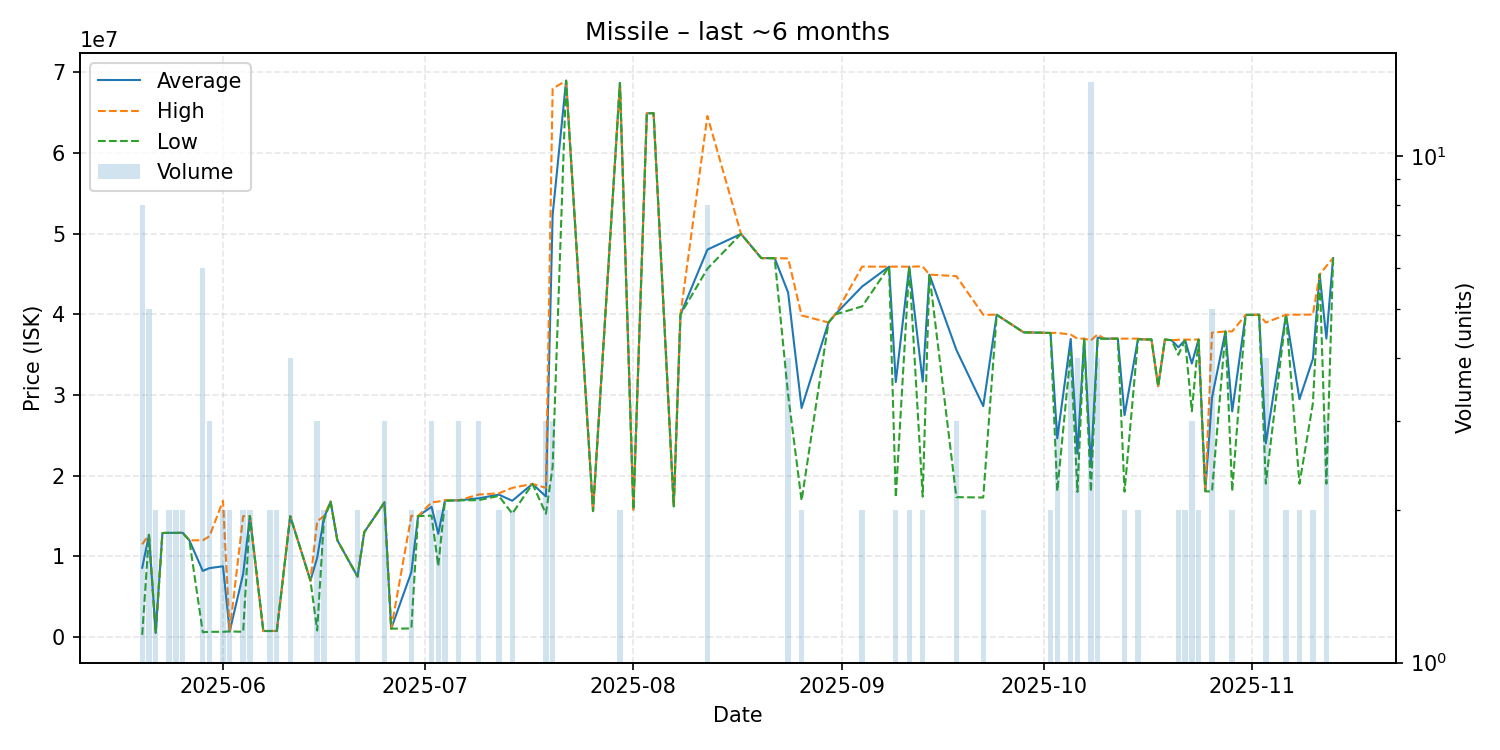

Values plotted in this chart, from the file beside it:
date, average, highest, lowest, order_count, volume
2025-05-20, 8597825, 11500000, 271300, 7, 8
2025-05-21, 12678000, 12680000, 12670000, 5, 5
2025-05-22, 500300, 500300, 500300, 2, 2
2025-05-23, 12900000, 12900000, 12900000, 1, 1
2025-05-24, 12920000, 12920000, 12920000, 2, 2
2025-05-25, 12910000, 12910000, 12910000, 2, 2
2025-05-26, 12935000, 12940000, 12930000, 2, 2
2025-05-27, 12000000, 12000000, 12000000, 1, 1
2025-05-29, 8199183, 12000000, 602550, 4, 6
2025-05-30, 8550000, 12500000, 650000, 3, 3
2025-06-01, 8775150, 16900000, 650300, 2, 2
2025-06-02, 700000, 700000, 700000, 1, 2
2025-06-04, 7820150, 14990000, 650300, 2, 2
2025-06-05, 15000000, 15000000, 15000000, 2, 2
2025-06-07, 750100, 750100, 750100, 1, 1
2025-06-08, 752550, 755000, 750100, 2, 2
2025-06-09, 755050, 755100, 755000, 2, 2
2025-06-11, 14987500, 15000000, 14975000, 4, 4
2025-06-14, 7000000, 7000000, 7000000, 1, 1
2025-06-15, 9836667, 14350000, 810000, 3, 3
2025-06-16, 14750000, 15000000, 14500000, 2, 2
2025-06-17, 16790000, 16790000, 16790000, 1, 1
2025-06-18, 12000000, 12000000, 12000000, 1, 1
2025-06-21, 7500000, 7500000, 7500000, 2, 2
2025-06-22, 13000000, 13000000, 13000000, 1, 1
2025-06-25, 16700000, 16700000, 16700000, 3, 3
2025-06-26, 1045000, 1045000, 1045000, 1, 1
2025-06-29, 8052000, 15040000, 1064000, 2, 2
2025-06-30, 15000000, 15000000, 15000000, 1, 1
2025-07-02, 16150000, 16700000, 15050000, 3, 3
2025-07-03, 12800000, 16800000, 8800000, 2, 2
2025-07-04, 16935000, 16970000, 16900000, 2, 2
2025-07-06, 16950000, 16950000, 16950000, 3, 3
2025-07-09, 17203333, 17670000, 16970000, 3, 3
2025-07-12, 17660000, 17820000, 17500000, 2, 2
2025-07-14, 16900000, 18500000, 15300000, 2, 2
2025-07-17, 18990000, 18990000, 18990000, 1, 1
2025-07-19, 17433333, 18500000, 15300000, 3, 3
2025-07-20, 52373333, 68000000, 21120000, 2, 3
2025-07-22, 68980000, 68980000, 68980000, 1, 1
2025-07-26, 15620000, 15620000, 15620000, 1, 1
2025-07-30, 68700000, 68700000, 68700000, 2, 2
2025-08-01, 15810000, 15810000, 15810000, 1, 1
2025-08-03, 64940000, 64940000, 64940000, 1, 1
2025-08-04, 64950000, 64950000, 64950000, 1, 1
2025-08-07, 16210000, 16210000, 16210000, 1, 1
2025-08-08, 40000000, 40000000, 40000000, 1, 1
2025-08-12, 48036250, 64600000, 45670000, 2, 8
2025-08-17, 49980000, 49980000, 49980000, 1, 1
2025-08-20, 46990000, 46990000, 46990000, 1, 1
2025-08-22, 46970000, 46970000, 46970000, 1, 1
2025-08-24, 42715000, 46950000, 30000000, 4, 4
2025-08-26, 28400000, 39880000, 16920000, 2, 2
2025-08-30, 39000000, 39000000, 39000000, 1, 1
2025-08-31, 40000000, 40000000, 40000000, 1, 1
2025-09-04, 43465000, 45930000, 41000000, 2, 2
2025-09-08, 45920000, 45920000, 45920000, 1, 1
2025-09-09, 31615000, 45930000, 17300000, 2, 2
2025-09-11, 45910000, 45920000, 45900000, 2, 2
2025-09-13, 31680000, 45950000, 17410000, 2, 2
... 41 more rows
